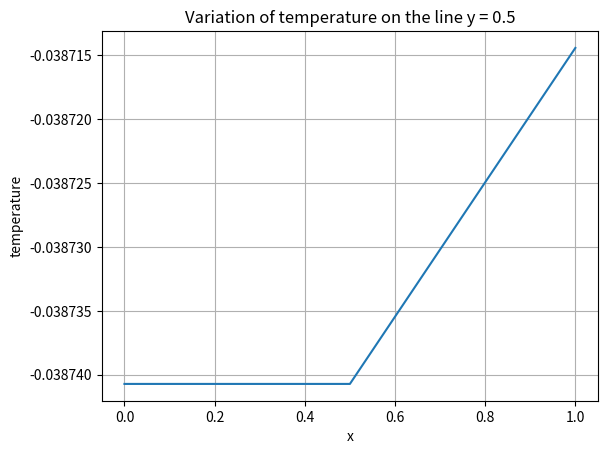

The matplotlib source for this figure:
# -*- coding: utf-8 -*-
"""
Created on Mon Oct 14 19:35:32 2019

@author: Florin Albisoru

Description: problema lui Grosan inca o data
"""

import numpy as np
import math
import matplotlib.pyplot as plt

no_edges = 8

xedge = np.zeros(no_edges+1)
yedge = np.zeros(no_edges+1)

xedge[0:int(no_edges/4)] = np.linspace(0,1,num = int(no_edges/4), endpoint = False)
xedge[int(no_edges/4):int(no_edges/2)] = np.ones(int(no_edges/4))
xedge[int(no_edges/2):int(3*no_edges/4)] = np.linspace(1,0,num = int(no_edges/4), endpoint = False)
yedge[int(no_edges/4):int(no_edges/2)] = np.linspace(0,1,num = int(no_edges/4), endpoint = False)
yedge[int(no_edges/2):int(3*no_edges/4)] = np.ones(int(no_edges/4))
yedge[int(3*no_edges/4):no_edges] = np.linspace(1,0,num = int(no_edges/4), endpoint = False)

no_bd_nodes = no_edges

xnode = np.zeros(no_bd_nodes)
ynode = np.zeros(no_bd_nodes)

xnode[0:no_bd_nodes] = (xedge[0:no_edges]+xedge[1:no_edges+1])/2
ynode[0:no_bd_nodes] = (yedge[0:no_edges]+yedge[1:no_edges+1])/2

no_int_nodes = 3

xintnode = np.linspace(0,1,num = no_int_nodes)
yintnode = 0.5*np.ones(no_int_nodes)

"""
#code to check whether the points are correct written
plt.plot(xedge, yedge, 'ro', xnode, ynode, 'bo', xintnode[0:25], yintnode[0:25], 'go')
plt.axis([0, 1.5, 0, 1.5])
plt.show()
"""

# on the boundary u is 0 so the unknown is u_neumann
u_dirichlet = np.zeros(no_bd_nodes)
u_neumann = np.zeros(no_bd_nodes)

xall = np.zeros(no_bd_nodes + no_int_nodes)
yall = np.zeros(no_bd_nodes + no_int_nodes)

xall[0:no_bd_nodes] = xnode
xall[no_bd_nodes:no_bd_nodes+no_int_nodes] = xintnode
yall[0:no_bd_nodes] = ynode
yall[no_bd_nodes:no_bd_nodes+no_int_nodes] = yintnode

# prepare the Q << source function >> term

no_all = no_bd_nodes + no_int_nodes

Q = -np.ones(no_all)

f = np.zeros((no_all,no_all))
for s in range(no_all):
    for k in range(no_all):
        r = math.sqrt((xall[k]-xall[s])**2 + (yall[k]-yall[s])**2)
        f[s,k] = (1 + r)
        
a = np.zeros(no_all)
a = np.linalg.solve(f,Q)

#formation of the matrices G and H

G = np.zeros((no_bd_nodes,no_bd_nodes))
H = np.zeros((no_bd_nodes,no_bd_nodes))

#procedures for the elements of G and H

def OffDiag(xp,yp,x1,y1,x2,y2):
    csi = np.array([0.86113631,-0.86113631,0.33998104,-0.33998104])
    ome = np.array([0.34785485,0.34785485,0.65214515,0.65214515])
    xco = np.zeros(4)
    yco = np.zeros(4)
    ax = (x2-x1)/2
    bx = (x2+x1)/2
    ay = (y2-y1)/2
    by = (y2+y1)/2
    sl = math.sqrt(ax**2 + ay**2)
    eta1 = ay/sl
    eta2 = -ax/sl
    g = 0
    h = 0
    for i in range(4):
        xco[i] = ax*csi[i]+bx
        yco[i] = ay*csi[i]+by
        ra = math.sqrt((xp-xco[i])**2 + (yp-yco[i])**2)
        rd1 = (xco[i] - xp)/ra
        rd2 = (yco[i] - yp)/ra
        rdn = rd1*eta1 + rd2*eta2
        g = g + math.log(1/ra)*ome[i]*sl
        h = h + rdn*ome[i]*sl/ra
    return [g,h]

def DiagG(x1,y1,x2,y2):
    ax = (x2-x1)/2
    ay = (y2-y1)/2
    sr = math.sqrt(ax**2 + ay**2)
    g = 2*sr*(1 - math.log(sr))
    return g

for i in range(no_bd_nodes):
    for j in range(no_bd_nodes):
        if i!=j:
            G[i,j] = (1/2*math.pi)*OffDiag(xall[i],yall[i],xedge[j],yedge[j],xedge[j+1],yedge[j+1])[0]
            H[i,j] = (1/2*math.pi)*OffDiag(xall[i],yall[i],xedge[j],yedge[j],xedge[j+1],yedge[j+1])[1]
        else:
            G[i,j] = (1/2*math.pi)*DiagG(xedge[j],yedge[j],xedge[j+1],yedge[j+1])
            H[i,j] = -1/2
            
U = np.zeros((no_bd_nodes,no_all))
W = np.zeros((no_bd_nodes,no_all))

for k in range(no_bd_nodes):
    for j in range(no_all):
        r = math.sqrt((xall[j]-xnode[k])**2 + (yall[j]-ynode[k])**2)
        U[k,j] = (r**2)/4 + (r**3)/9
    
for k in range(no_bd_nodes):  
    for j in range(no_all):      
        r = math.sqrt((xall[j]-xnode[k])**2 + (yall[j]-ynode[k])**2)
        ax = xedge[k+1] - xedge[k]
        ay = yedge[k+1] - yedge[k]
        sl = math.sqrt(ax**2 + ay**2)
        eta1 = ay/sl
        eta2 = -ax/sl
        d = (xall[j] - xnode[k])*eta1 + (yall[j]- ynode[k])*eta2
        W[k,j] = - d*(0.5+r/3)
        
freeterm = np.zeros(no_bd_nodes)
freeterm = np.dot(np.dot(G,W),a) - np.dot(np.dot(H,U),a)

# form the system
freeterm = freeterm + np.dot(H,u_dirichlet)
u_neumann = np.linalg.solve(G,freeterm)

"""
final = np.zeros(no_int_nodes)
for i in range(no_bd_nodes,no_bd_nodes+no_int_nodes):
    sum1 = sum([H[i,j]*u_dirichlet[j] for j in range(no_bd_nodes)])
    sum2 = sum([G[i,j]*u_neumann[j] for j in range(no_bd_nodes)])
    sum3 = sum([a[k]*U[i,k]for k in range(no_all)])
    sum4 = sum([a[k]*sum([G[i,j]*W[j,k] for j in range(no_bd_nodes)]) for k in range(no_all)])
    sum5 = sum([a[k]*sum([H[i,j]*U[j,k] for j in range(no_bd_nodes)]) for k in range(no_all)])
    final[i-no_bd_nodes] = sum1 - sum2 + sum3 + sum4 - sum5

final2 = np.zeros(no_int_nodes)

#procedure to plot the resulting "temperature" 
def PlotTemperature():
    fig, ax = plt.subplots()
    ax.plot(xintnode, final);

    ax.set(xlabel='x', ylabel='temperature',
       title='Variation of temperature on the line y = 0.5')
    ax.grid()

    fig.savefig("test.png")
    plt.show()
    
PlotTemperature()
"""

G_interior = np.zeros((no_int_nodes,no_bd_nodes))
H_interior = np.zeros((no_int_nodes,no_bd_nodes))
U_interior = np.zeros((no_int_nodes,no_all))

for i in range(no_int_nodes):
    for j in range(no_bd_nodes):
        H_interior[i,j] = (1/2*math.pi)*OffDiag(xall[i],yall[i],xedge[j],yedge[j],xedge[j+1],yedge[j+1])[1]
        G_interior[i,j] = (1/2*math.pi)*OffDiag(xall[i],yall[i],xedge[j],yedge[j],xedge[j+1],yedge[j+1])[0]
        
for k in range(no_int_nodes):
    for j in range(no_all):
        r = math.sqrt((xall[k]-xall[j])**2 + (yall[k]-yall[j])**2)
        U_interior[k,j] = (r**2)/4 + (r**3)/9
        
final2 = np.zeros(no_int_nodes)
final2 = np.dot(H_interior,u_dirichlet) - np.dot(G_interior,u_neumann) + np.dot(U_interior,a) + np.dot(np.dot(G_interior,W),a) - np.dot(np.dot(H_interior,U),a)

def PlotTemperature():
    fig, ax = plt.subplots()
    ax.plot(xintnode, final2);

    ax.set(xlabel='x', ylabel='temperature',
       title='Variation of temperature on the line y = 0.5')
    ax.grid()

    fig.savefig("test.png")
    plt.show()
    
PlotTemperature()
